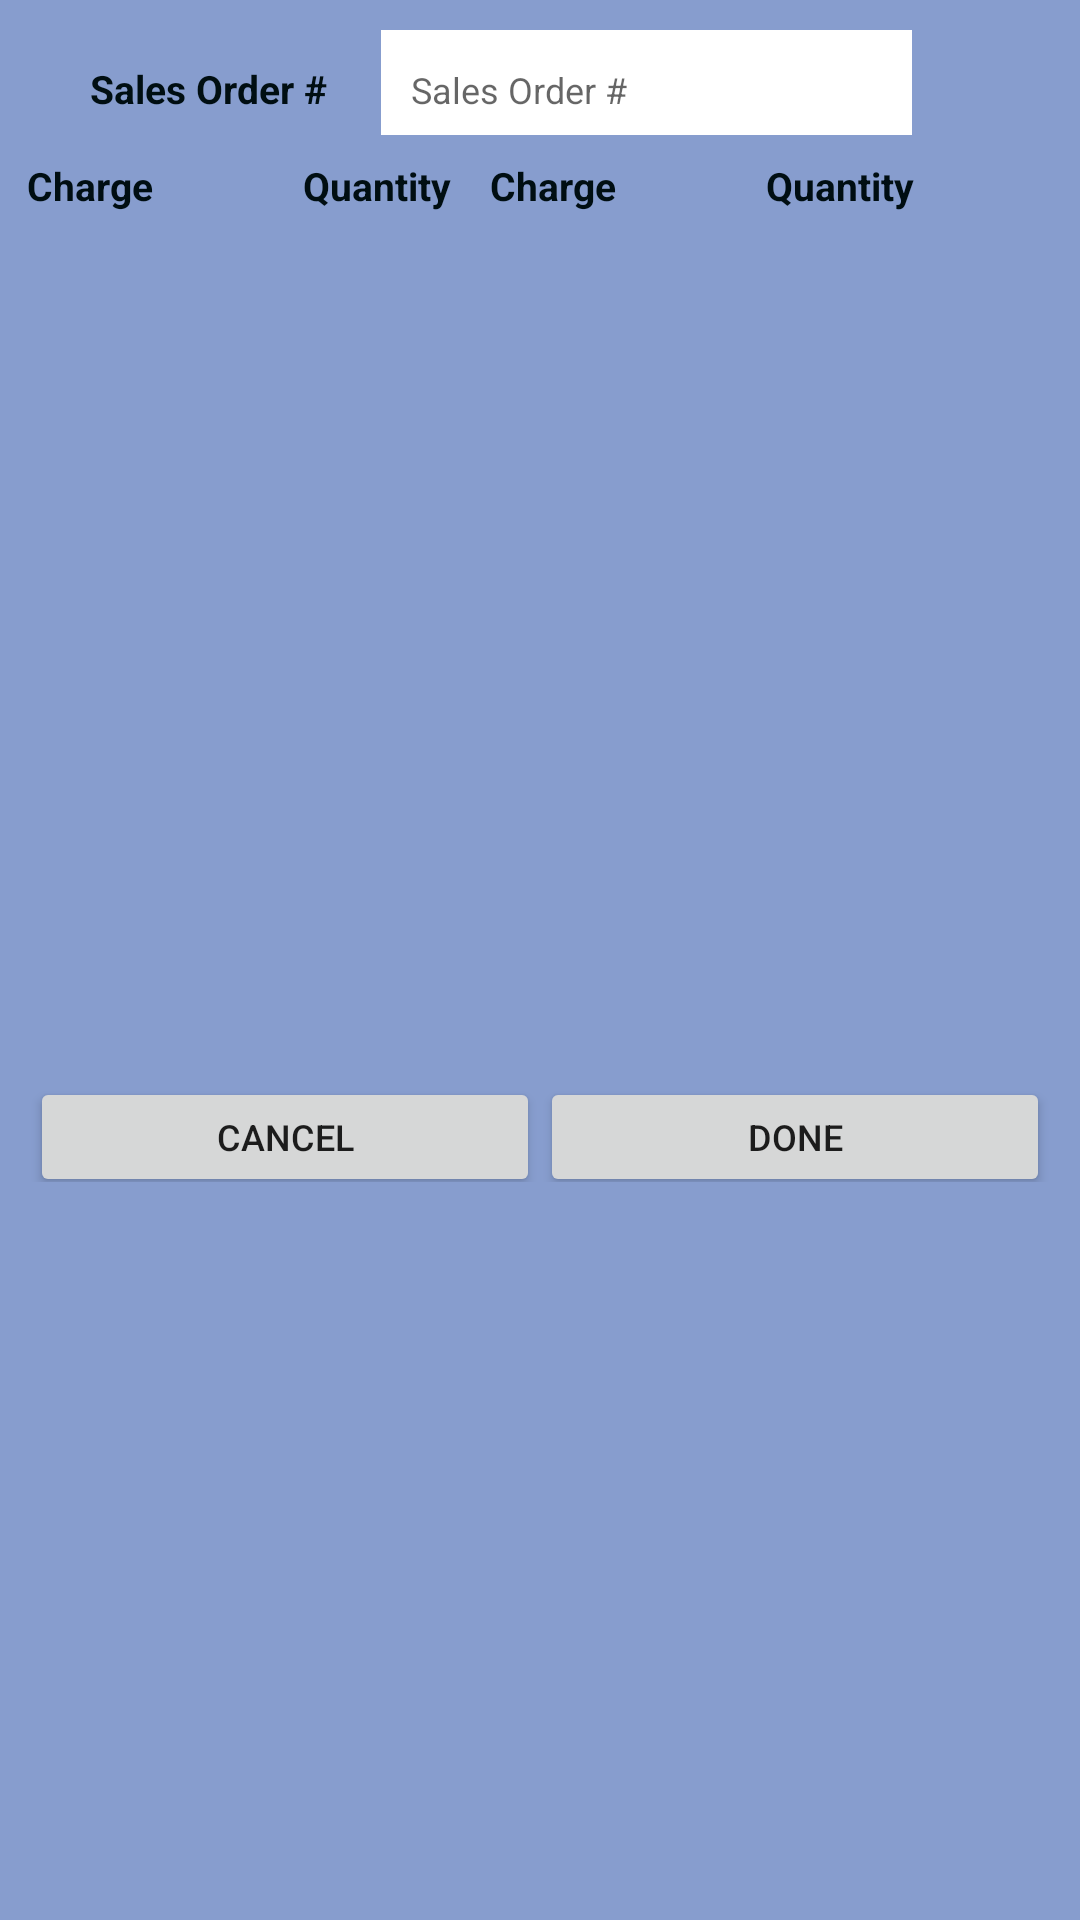

The Android layout XML behind this screen, and the referenced resources:
<!-- AndroidManifest.xml: application theme AppTheme -->
<!-- res/layout/activity_sales_order_charges.xml -->
<?xml version="1.0" encoding="utf-8"?>
<RelativeLayout xmlns:android="http://schemas.android.com/apk/res/android"
    xmlns:tools="http://schemas.android.com/tools"
    android:layout_width="match_parent"
    android:layout_height="match_parent"
    android:background="@drawable/backgroundcolor">




    <TableRow
        android:id="@+id/tablerow2"
        android:layout_width="fill_parent"
        android:layout_height="35dp"
        android:layout_marginLeft="3dp"
        android:layout_marginTop="10dp"
        android:layout_marginRight="3dp"
        android:layout_marginBottom="6dp"
        android:layout_weight="3">
        <TextView
            android:layout_height="wrap_content"
            android:gravity="center|left"
            android:paddingLeft="27dp"
            android:text="@string/sales_order"
            android:layout_weight="1.3"
            android:textAppearance="?android:attr/textAppearanceSmall"
            android:textSize="13sp"
            android:textColor="@color/colorBlack"
            android:textStyle="bold"
            tools:ignore="RtlHardcoded" />


        <EditText
            android:id="@+id/edt_soNo"
            android:layout_weight="1"
            android:gravity="center_vertical"
            android:paddingLeft="10dp"
            android:background="@color/colorWhite"
            android:layout_height="40dp"
            android:hint="@string/sales_order"
            android:maxLength="10"
            android:inputType="number"
            android:singleLine="true"
            android:textSize="12sp">

        </EditText>

        <ImageView
            android:id="@+id/btn_pickSO1"
            android:layout_weight="2.0"
            android:layout_marginRight="5dp"
            android:layout_height="40dp"
            android:src="@drawable/ic_baseline_search_24"
            android:textAllCaps="false" />
        <ImageView
            android:id="@+id/btn_pickSO2"
            android:layout_weight="2.0"
            android:layout_height="40dp"
            android:src="@drawable/ic_baseline_search_24"
            android:textAllCaps="false" />
        <ImageView
            android:id="@+id/btn_pickSO"
            android:layout_weight="1.7"
            android:layout_marginRight="5dp"
            android:layout_height="40dp"
            android:src="@drawable/ic_baseline_search_24"
            android:textAllCaps="false" />
    </TableRow>




    <LinearLayout
        android:id="@+id/ll_listview"
        android:layout_width="match_parent"
        android:layout_height="25dp"
        android:layout_below="@+id/tablerow2"
        android:layout_marginTop="0dp"
        android:orientation="vertical">

        <LinearLayout
            android:id="@+id/lay_TranslistTitle"
            android:layout_width="fill_parent"
            android:layout_height="wrap_content"
            android:gravity="left|center"
            android:orientation="horizontal"
            android:padding="2dp">

            <TextView
                android:id="@+id/tvCrg"
                android:layout_width="wrap_content"
                android:layout_height="wrap_content"
                android:gravity="center|left"
                android:paddingLeft="5dp"
                android:layout_marginLeft="2dp"
                android:text="Charge"
                android:textAppearance="?android:attr/textAppearanceSmall"
                android:textSize="13sp"
                android:textColor="@color/colorBlack"
                android:textStyle="bold" />

            <TextView
                android:layout_width="wrap_content"
                android:layout_height="wrap_content"
                android:gravity="center"
                android:text="Quantity"
                android:layout_marginLeft="50dp"
                android:textAppearance="?android:attr/textAppearanceSmall"
                android:textSize="13sp"
                android:textColor="@color/colorBlack"
                android:textStyle="bold" />





            <TextView
                android:layout_width="wrap_content"
                android:layout_height="wrap_content"
                android:gravity="center|left"
                android:paddingLeft="5dp"
                android:text="Charge"
                android:layout_marginLeft="8dp"
                android:layout_marginRight="15dp"
                android:textAppearance="?android:attr/textAppearanceSmall"
                android:textSize="13sp"
                android:textColor="@color/colorBlack"
                android:textStyle="bold" />

            <TextView
                android:layout_width="wrap_content"
                android:layout_height="wrap_content"
                android:gravity="center"
                android:text="Quantity"
                android:layout_marginLeft="35dp"
                android:textAppearance="?android:attr/textAppearanceSmall"
                android:textSize="13sp"
                android:textColor="@color/colorBlack"
                android:textStyle="bold" />



        </LinearLayout>


    </LinearLayout>



        

            <LinearLayout
                android:id="@+id/scroll_tranView"
                android:orientation="vertical"
                android:layout_width="fill_parent"
                android:layout_height="280dp"
                android:layout_below="@+id/ll_listview"
                android:layout_marginTop="2dp"
                >

                <GridView
                    android:id="@+id/lst_TransItems"
                    android:layout_width="fill_parent"
                    android:layout_marginLeft="5dp"
                    android:layout_marginRight="5dp"

                    android:columnWidth="0dp"
                    android:gravity="center"
                    android:horizontalSpacing="0dp"
                    android:numColumns="auto_fit"
                    android:stretchMode="columnWidth"
                    android:verticalSpacing="0dp"
                    android:layout_height="280dp" />
            </LinearLayout>

       





    <TableRow
        android:id="@+id/tablerow3"
        android:layout_width="fill_parent"
        android:layout_height="35dp"
        android:layout_marginLeft="10dp"
        android:layout_marginRight="10dp"
        android:layout_marginBottom="1dp"
        android:layout_marginTop="1dp"
        android:layout_below="@+id/scroll_tranView">


        <Button
            android:id="@+id/btn_cancel"
            android:layout_width="wrap_content"
            android:layout_height="40dp"
            android:textSize="12sp"
            android:layout_weight="1"
            android:text="@string/txt_cancel" />

        <Button
            android:id="@+id/btn_done"
            android:layout_width="wrap_content"
            android:layout_height="40dp"
            android:textSize="12sp"
            android:layout_weight="1"
            android:text="Done" />

    </TableRow>



</RelativeLayout>
<!-- resources referenced by this layout -->
<resources>
  <color name="colorBlack">#000E12</color>
  <color name="colorWhite">#FFFFFF</color>
  <!-- drawable backgroundcolor: png bitmap (drawable, 13196 bytes) -->
  <string name="sales_order">Sales Order #</string>
  <string name="txt_cancel">Cancel</string>
  <style name="AppTheme" parent="Theme.AppCompat.Light.DarkActionBar">
          
         
  
          <item name="colorAccent">@color/colorAccent</item>
          <item name="colorPrimary">@color/colorBlueNew</item>
          <item name="colorPrimaryDark">@color/colorMidNightBlue</item>
           
      </style>
  <color name="colorAccent">#D81B60</color>
  <color name="colorBlueNew">#1A75BC</color>
  <color name="colorMidNightBlue">#02075d</color>
</resources>
